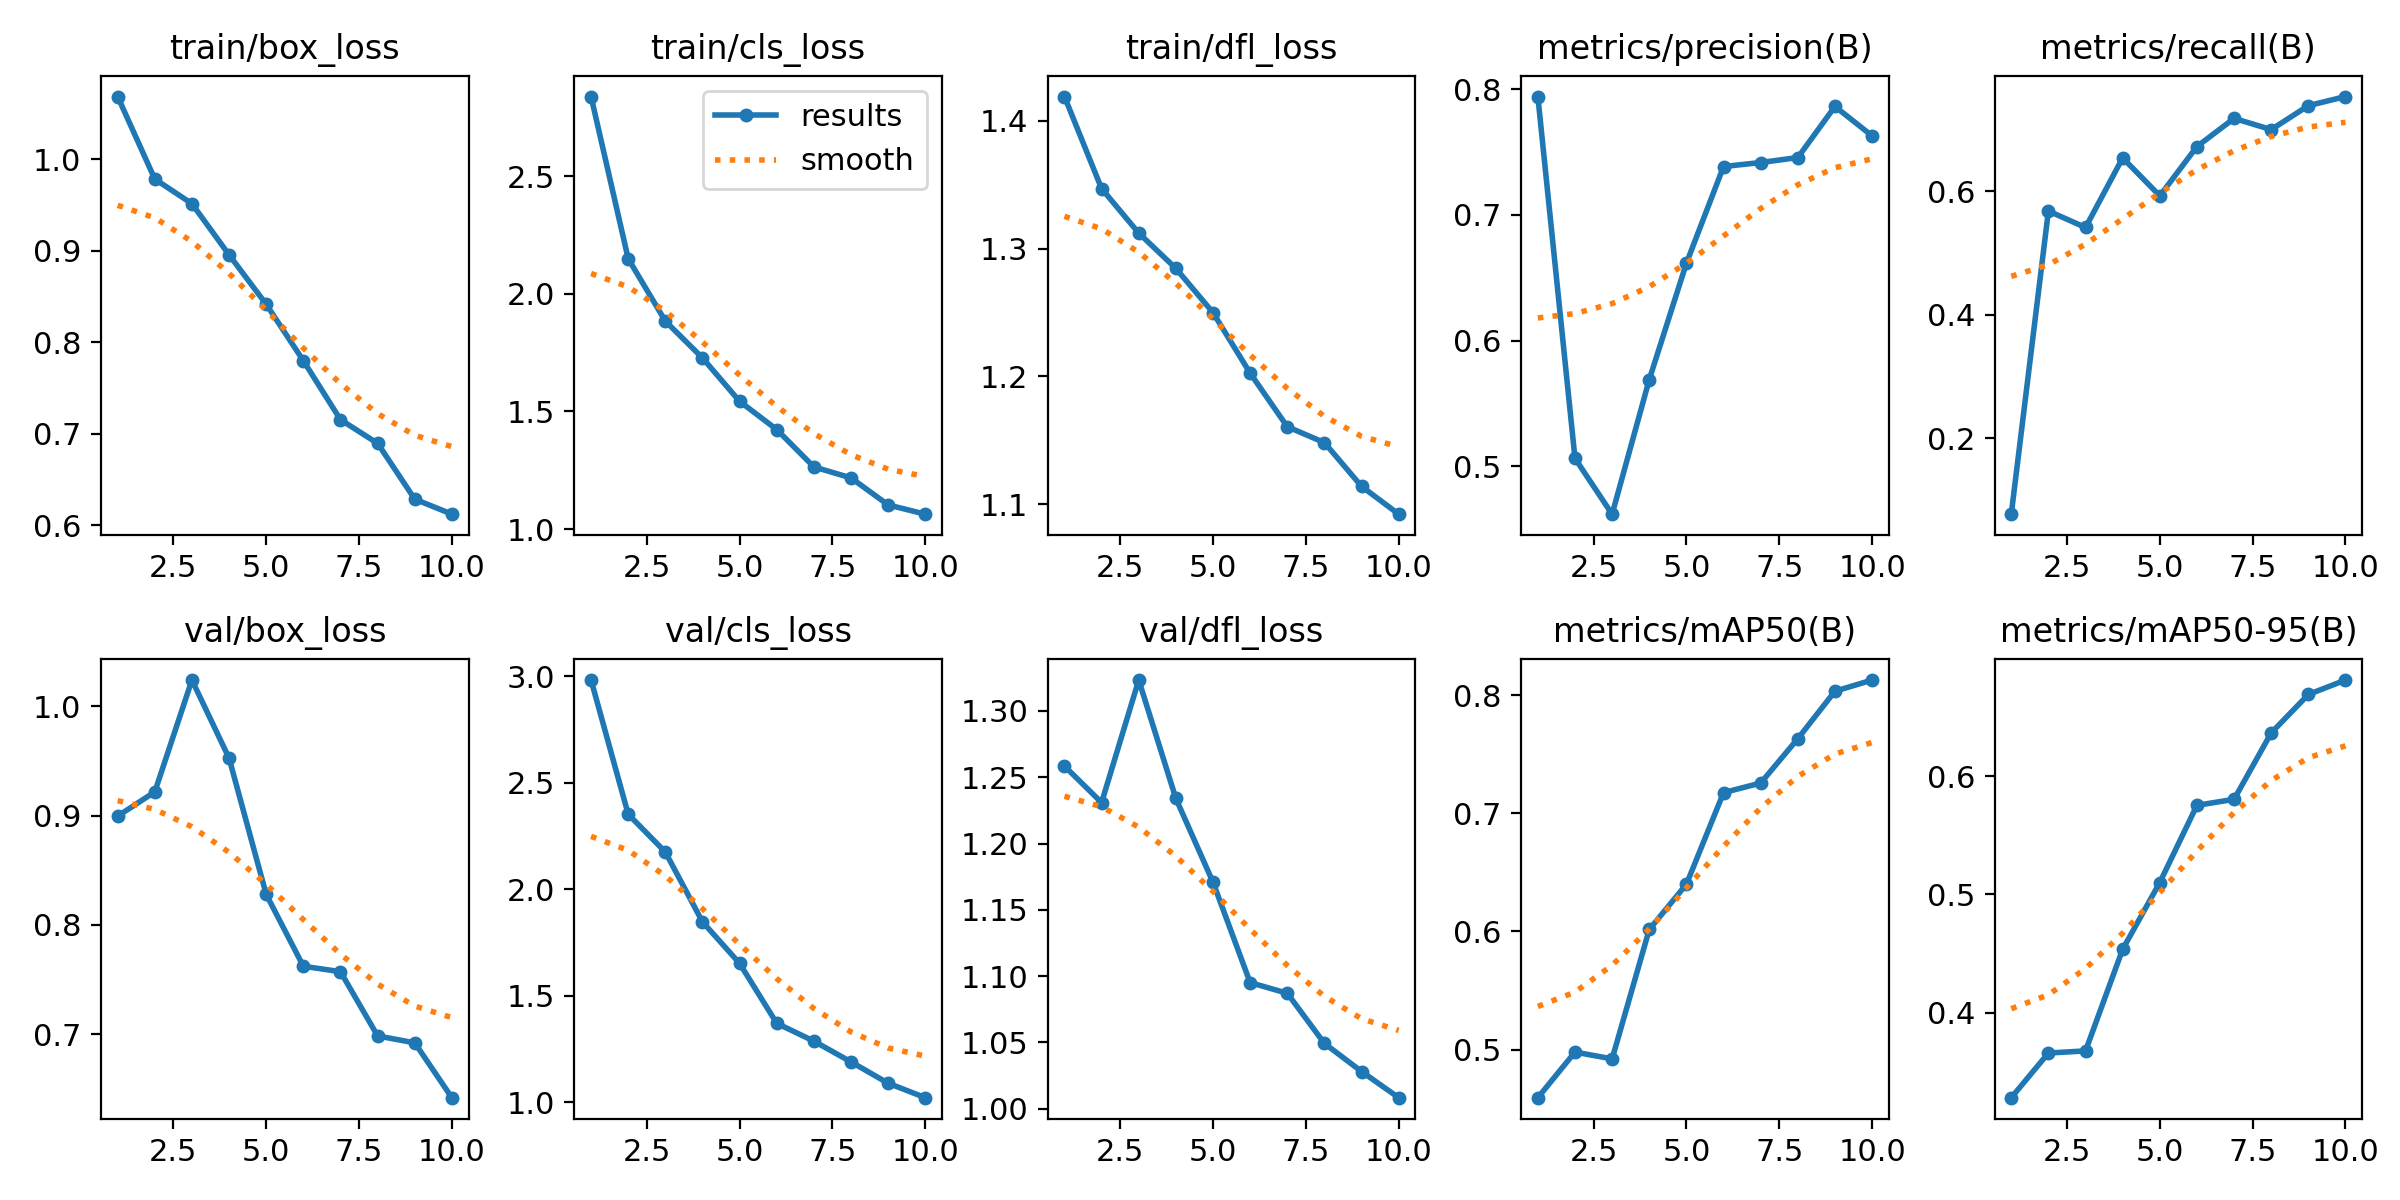

Data behind this chart, as committed beside it:
epoch, time, train/box_loss, train/cls_loss, train/dfl_loss, metrics/precision(B), metrics/recall(B), metrics/mAP50(B), metrics/mAP50-95(B), val/box_loss, val/cls_loss, val/dfl_loss, lr/pg0, lr/pg1, lr/pg2
1, 429.4, 1.069, 2.838, 1.419, 0.7941, 0.07715, 0.4594, 0.3285, 0.8995, 2.981, 1.258, 0.0004675, 0.0004675, 0.0004675
2, 876.1, 0.9785, 2.149, 1.347, 0.5063, 0.5681, 0.498, 0.3662, 0.9216, 2.352, 1.231, 0.0008504, 0.0008504, 0.0008504
3, 1327, 0.9516, 1.884, 1.312, 0.462, 0.5414, 0.4923, 0.368, 1.024, 2.174, 1.323, 0.001139, 0.001139, 0.001139
4, 1768, 0.8957, 1.727, 1.284, 0.569, 0.6541, 0.6017, 0.4538, 0.9525, 1.847, 1.234, 0.001005, 0.001005, 0.001005
5, 2211, 0.8417, 1.543, 1.25, 0.6615, 0.5926, 0.6399, 0.5101, 0.8279, 1.652, 1.171, 0.0008631, 0.0008631, 0.0008631
6, 2689, 0.78, 1.423, 1.202, 0.7384, 0.6725, 0.7174, 0.5753, 0.7623, 1.371, 1.095, 0.0007216, 0.0007216, 0.0007216
7, 3149, 0.7155, 1.264, 1.161, 0.7416, 0.7181, 0.7256, 0.5803, 0.7573, 1.287, 1.087, 0.0005802, 0.0005802, 0.0005802
8, 3588, 0.6896, 1.218, 1.148, 0.7456, 0.6999, 0.7631, 0.6364, 0.6986, 1.19, 1.049, 0.0004387, 0.0004387, 0.0004387
9, 4028, 0.6286, 1.103, 1.114, 0.7862, 0.7387, 0.8032, 0.6688, 0.6923, 1.09, 1.028, 0.0002972, 0.0002972, 0.0002972
10, 4679, 0.6122, 1.064, 1.092, 0.7628, 0.7534, 0.8127, 0.681, 0.6422, 1.022, 1.008, 0.0001558, 0.0001558, 0.0001558
